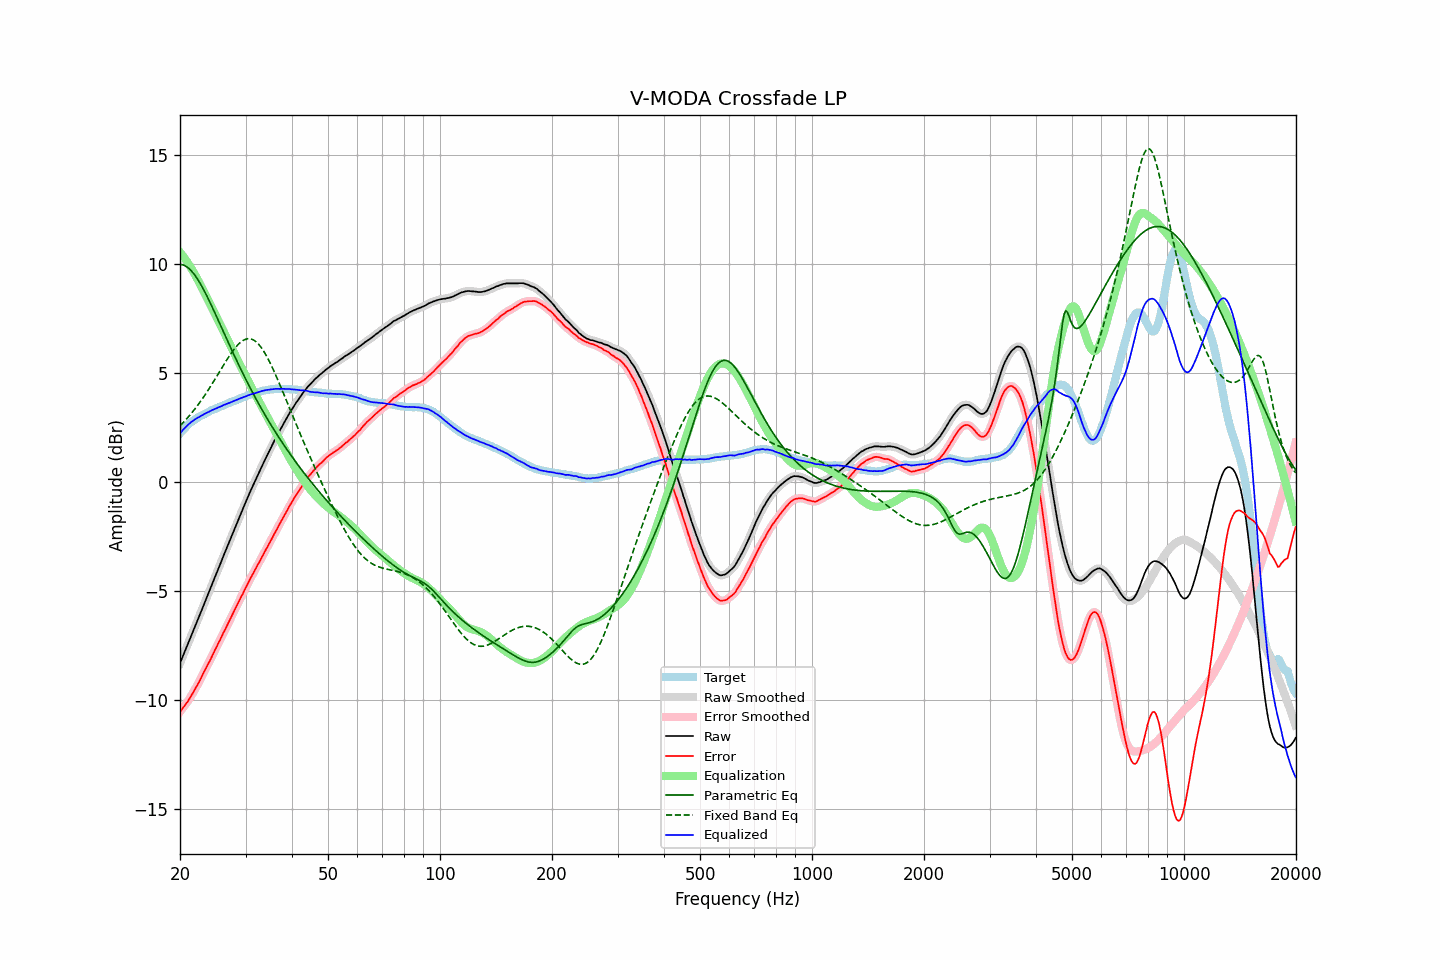

Source data for this figure (header and first rows):
frequency, raw, error, smoothed, error_smoothed, equalization, parametric_eq, fixed_band_eq, equalized_raw, equalized_smoothed, target
20.00, -8.33, -10.55, -8.33, -10.55, 10.55, 9.99, 2.58, 2.23, 2.23, 2.23
20.20, -8.15, -10.46, -8.15, -10.46, 10.46, 9.99, 2.65, 2.32, 2.32, 2.32
20.40, -7.96, -10.36, -7.97, -10.36, 10.37, 9.97, 2.73, 2.40, 2.40, 2.40
20.61, -7.79, -10.26, -7.79, -10.26, 10.27, 9.94, 2.81, 2.48, 2.48, 2.47
20.81, -7.60, -10.16, -7.61, -10.16, 10.16, 9.89, 2.89, 2.56, 2.56, 2.56
21.02, -7.43, -10.06, -7.42, -10.06, 10.05, 9.84, 2.97, 2.63, 2.63, 2.64
21.23, -7.25, -9.94, -7.24, -9.95, 9.94, 9.78, 3.06, 2.69, 2.69, 2.70
21.44, -7.06, -9.82, -7.07, -9.82, 9.82, 9.70, 3.15, 2.76, 2.76, 2.76
21.66, -6.89, -9.70, -6.88, -9.69, 9.70, 9.62, 3.24, 2.81, 2.81, 2.81
21.87, -6.70, -9.56, -6.70, -9.56, 9.57, 9.52, 3.33, 2.87, 2.87, 2.86
22.09, -6.52, -9.43, -6.53, -9.43, 9.43, 9.42, 3.42, 2.91, 2.91, 2.91
22.31, -6.34, -9.30, -6.34, -9.30, 9.30, 9.31, 3.52, 2.95, 2.95, 2.96
22.54, -6.17, -9.17, -6.16, -9.16, 9.16, 9.19, 3.62, 2.99, 2.99, 3.00
22.76, -5.97, -9.01, -5.98, -9.01, 9.01, 9.06, 3.73, 3.04, 3.03, 3.04
22.99, -5.80, -8.86, -5.79, -8.87, 8.87, 8.93, 3.83, 3.07, 3.08, 3.07
23.22, -5.61, -8.71, -5.61, -8.72, 8.72, 8.79, 3.94, 3.12, 3.12, 3.11
23.45, -5.42, -8.57, -5.42, -8.57, 8.58, 8.65, 4.05, 3.15, 3.16, 3.15
23.69, -5.24, -8.43, -5.24, -8.43, 8.43, 8.50, 4.16, 3.19, 3.19, 3.19
23.92, -5.05, -8.28, -5.05, -8.29, 8.28, 8.35, 4.28, 3.23, 3.23, 3.23
24.16, -4.87, -8.15, -4.87, -8.14, 8.14, 8.20, 4.39, 3.26, 3.27, 3.28
24.40, -4.68, -7.99, -4.69, -7.99, 7.99, 8.04, 4.51, 3.31, 3.30, 3.31
24.65, -4.51, -7.84, -4.51, -7.84, 7.84, 7.88, 4.63, 3.33, 3.33, 3.33
24.89, -4.32, -7.68, -4.32, -7.68, 7.69, 7.72, 4.75, 3.37, 3.37, 3.36
25.14, -4.14, -7.54, -4.14, -7.54, 7.54, 7.56, 4.87, 3.40, 3.40, 3.40
25.39, -3.95, -7.38, -3.96, -7.39, 7.39, 7.40, 4.99, 3.43, 3.43, 3.43
25.65, -3.78, -7.24, -3.77, -7.24, 7.24, 7.23, 5.12, 3.46, 3.46, 3.47
25.91, -3.60, -7.09, -3.59, -7.08, 7.08, 7.07, 5.24, 3.49, 3.49, 3.49
26.16, -3.40, -6.92, -3.41, -6.93, 6.93, 6.90, 5.36, 3.53, 3.53, 3.52
26.43, -3.23, -6.79, -3.23, -6.78, 6.78, 6.74, 5.48, 3.56, 3.56, 3.56
26.69, -3.05, -6.63, -3.05, -6.63, 6.63, 6.58, 5.60, 3.59, 3.59, 3.59
26.96, -2.87, -6.49, -2.87, -6.49, 6.48, 6.41, 5.71, 3.62, 3.61, 3.62
27.23, -2.69, -6.34, -2.69, -6.33, 6.33, 6.25, 5.82, 3.64, 3.64, 3.65
27.50, -2.51, -6.18, -2.51, -6.18, 6.18, 6.09, 5.93, 3.67, 3.67, 3.68
27.77, -2.32, -6.02, -2.32, -6.03, 6.03, 5.93, 6.03, 3.71, 3.71, 3.70
28.05, -2.14, -5.88, -2.14, -5.88, 5.88, 5.77, 6.13, 3.73, 3.73, 3.74
28.33, -1.96, -5.72, -1.96, -5.73, 5.73, 5.62, 6.22, 3.77, 3.76, 3.76
28.62, -1.79, -5.58, -1.78, -5.58, 5.58, 5.46, 6.30, 3.79, 3.79, 3.79
28.90, -1.60, -5.43, -1.61, -5.43, 5.43, 5.31, 6.37, 3.83, 3.83, 3.83
29.19, -1.43, -5.27, -1.43, -5.28, 5.28, 5.15, 6.44, 3.86, 3.86, 3.85
29.48, -1.25, -5.15, -1.25, -5.14, 5.14, 5.00, 6.49, 3.88, 3.88, 3.90
29.78, -1.08, -4.99, -1.08, -4.99, 4.99, 4.85, 6.53, 3.91, 3.91, 3.91
30.08, -0.91, -4.85, -0.90, -4.85, 4.84, 4.71, 6.56, 3.93, 3.94, 3.94
30.38, -0.73, -4.70, -0.73, -4.70, 4.70, 4.56, 6.58, 3.97, 3.97, 3.97
30.68, -0.56, -4.55, -0.56, -4.55, 4.55, 4.42, 6.58, 4.00, 4.00, 4.00
30.99, -0.39, -4.41, -0.39, -4.41, 4.41, 4.27, 6.57, 4.02, 4.02, 4.02
31.30, -0.23, -4.27, -0.23, -4.27, 4.27, 4.13, 6.55, 4.04, 4.04, 4.04
31.61, -0.07, -4.13, -0.07, -4.13, 4.13, 3.99, 6.51, 4.07, 4.07, 4.07
31.93, 0.09, -4.00, 0.09, -3.99, 3.99, 3.86, 6.46, 4.09, 4.09, 4.09
32.24, 0.26, -3.85, 0.25, -3.86, 3.86, 3.72, 6.40, 4.11, 4.11, 4.11
32.57, 0.41, -3.73, 0.42, -3.72, 3.72, 3.59, 6.32, 4.13, 4.13, 4.14
32.89, 0.58, -3.58, 0.58, -3.58, 3.58, 3.45, 6.23, 4.16, 4.16, 4.16
33.22, 0.74, -3.44, 0.73, -3.45, 3.45, 3.32, 6.13, 4.18, 4.18, 4.18
33.55, 0.89, -3.31, 0.89, -3.31, 3.31, 3.20, 6.02, 4.19, 4.20, 4.20
33.89, 1.04, -3.16, 1.04, -3.17, 3.17, 3.07, 5.90, 4.21, 4.21, 4.21
34.23, 1.19, -3.03, 1.19, -3.03, 3.03, 2.94, 5.76, 4.23, 4.23, 4.23
34.57, 1.34, -2.89, 1.35, -2.89, 2.89, 2.82, 5.63, 4.24, 4.24, 4.24
34.92, 1.49, -2.76, 1.49, -2.76, 2.76, 2.70, 5.48, 4.25, 4.25, 4.25
35.27, 1.64, -2.63, 1.64, -2.62, 2.62, 2.57, 5.33, 4.26, 4.26, 4.27
35.62, 1.78, -2.47, 1.79, -2.48, 2.48, 2.45, 5.17, 4.26, 4.27, 4.26
35.97, 1.94, -2.33, 1.93, -2.34, 2.34, 2.34, 5.00, 4.28, 4.28, 4.27
... 635 more rows
